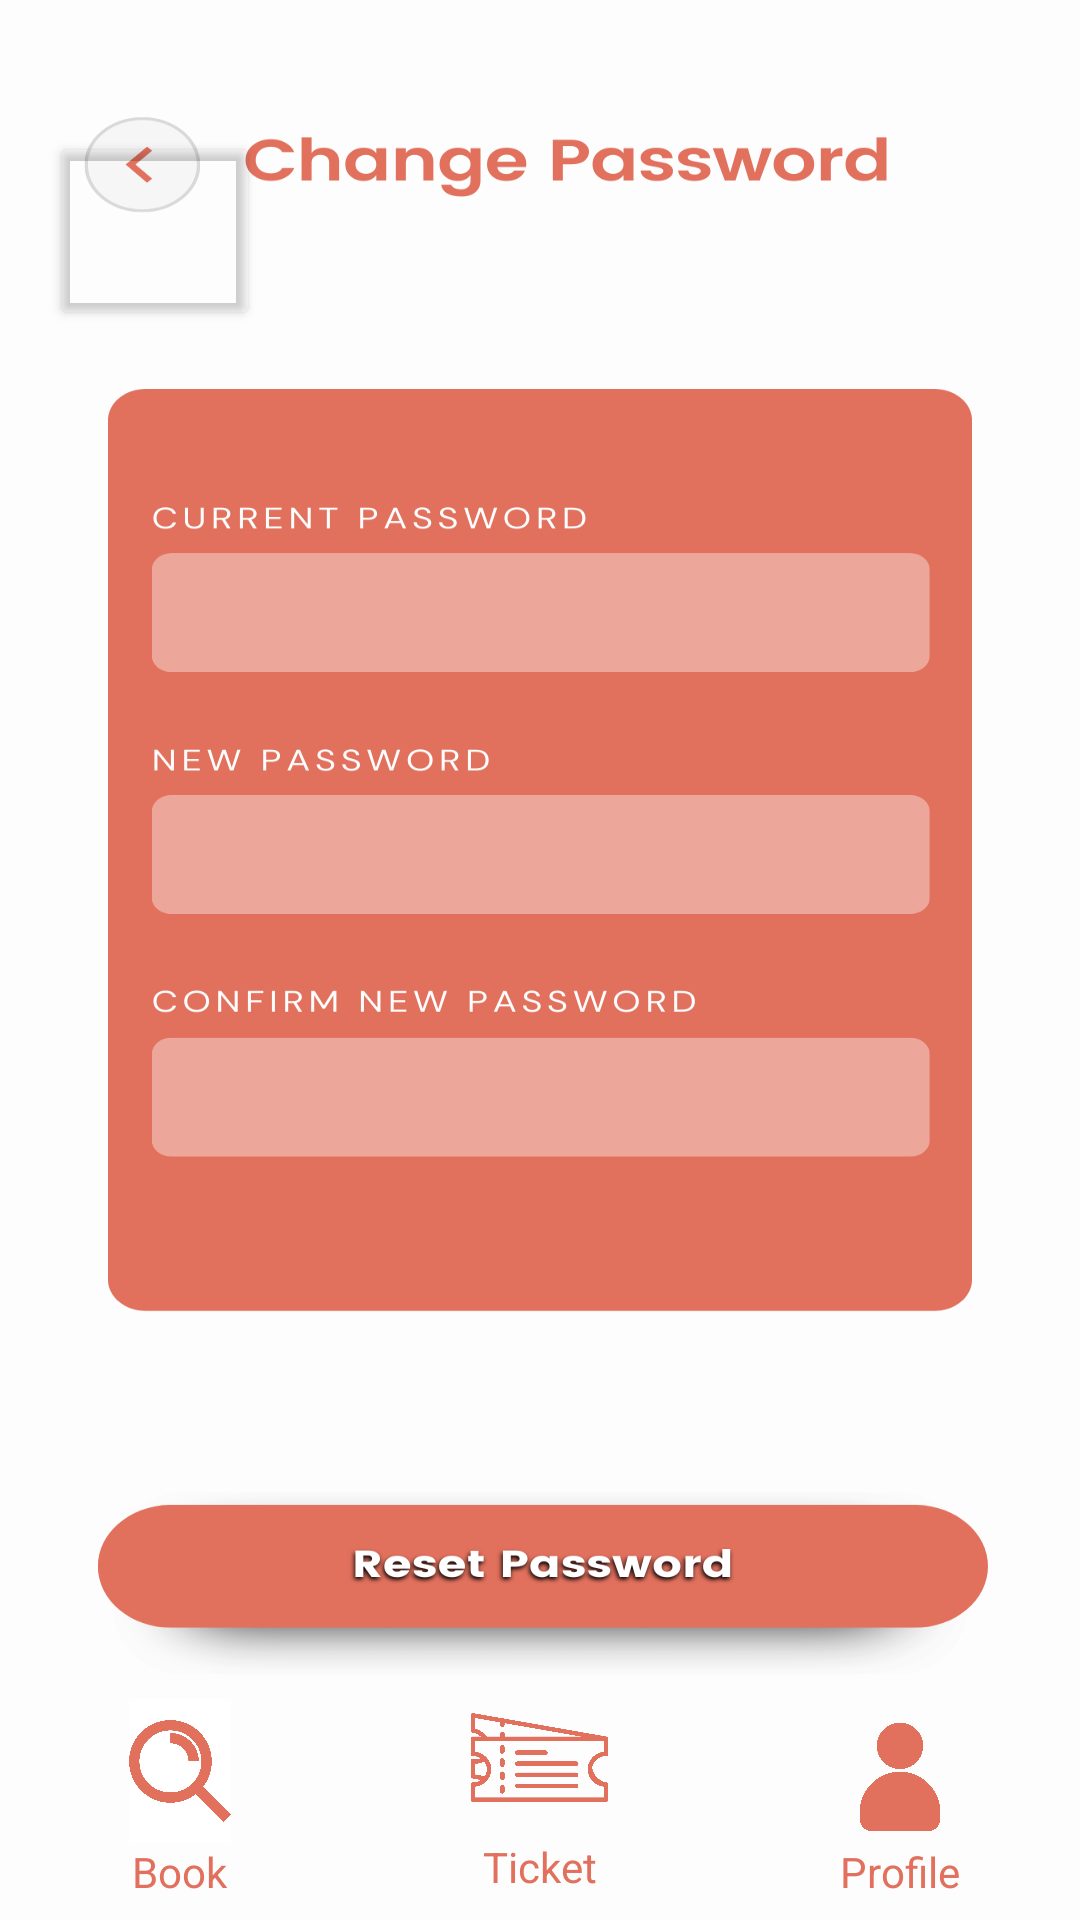

Reconstruct the res/layout file that produces this screen, plus the resources it refers to.
<!-- AndroidManifest.xml: application theme Theme.Quickie -->
<!-- res/layout/activity_change_pass.xml -->
<?xml version="1.0" encoding="utf-8"?>
<androidx.constraintlayout.widget.ConstraintLayout xmlns:android="http://schemas.android.com/apk/res/android"
    xmlns:app="http://schemas.android.com/apk/res-auto"
    xmlns:tools="http://schemas.android.com/tools"
    android:layout_width="match_parent"
    android:layout_height="match_parent"
    android:background="@drawable/changepassnew"
    tools:context=".ChangePass">

    <Button
        android:id="@+id/changepasstransparentButton"
        android:layout_width="70dp"
        android:layout_height="66dp"
        android:layout_marginStart="20dp"
        android:layout_marginTop="44dp"
        android:layout_marginEnd="289dp"
        android:backgroundTint="@android:color/transparent"
        android:clickable="true"
        android:contentDescription="Transparent Button"
        android:onClick="navigateToProfile"
        app:layout_constraintEnd_toEndOf="parent"
        app:layout_constraintHorizontal_bias="0.187"
        app:layout_constraintStart_toStartOf="parent"
        app:layout_constraintTop_toTopOf="parent" />


    <EditText
        android:id="@+id/currentPassword"
        android:layout_width="280dp"
        android:layout_height="48dp"
        android:layout_marginStart="65dp"
        android:layout_marginTop="263dp"
        android:layout_marginEnd="66dp"
        android:layout_marginBottom="580dp"
        android:background="@android:color/transparent"
        android:minHeight="48dp"
        android:textColor="@android:color/white"
        app:layout_constraintBottom_toBottomOf="parent"
        app:layout_constraintEnd_toEndOf="parent"
        app:layout_constraintStart_toStartOf="parent"
        app:layout_constraintTop_toTopOf="parent"
        tools:ignore="SpeakableTextPresentCheck" />

    <EditText
        android:id="@+id/newPassword"
        android:layout_width="280dp"
        android:layout_height="48dp"
        android:layout_marginStart="65dp"
        android:layout_marginTop="374dp"
        android:layout_marginEnd="66dp"
        android:layout_marginBottom="469dp"
        android:background="@android:color/transparent"
        android:minHeight="48dp"
        android:textColor="@android:color/white"
        app:layout_constraintBottom_toBottomOf="parent"
        app:layout_constraintEnd_toEndOf="parent"
        app:layout_constraintStart_toStartOf="parent"
        app:layout_constraintTop_toTopOf="parent"
        tools:ignore="SpeakableTextPresentCheck" />

    <EditText
        android:id="@+id/confirmNewPassword"
        android:layout_width="280dp"
        android:layout_height="48dp"
        android:layout_marginStart="65dp"
        android:layout_marginTop="487dp"
        android:layout_marginEnd="66dp"
        android:layout_marginBottom="356dp"
        android:background="@android:color/transparent"
        android:minHeight="48dp"
        android:textColor="@android:color/white"
        app:layout_constraintBottom_toBottomOf="parent"
        app:layout_constraintEnd_toEndOf="parent"
        app:layout_constraintStart_toStartOf="parent"
        app:layout_constraintTop_toTopOf="parent"
        tools:ignore="SpeakableTextPresentCheck" />

    <Button
        android:id="@+id/btnchangePassword"
        android:layout_width="345dp"
        android:layout_height="65dp"
        android:layout_marginStart="33dp"
        android:layout_marginTop="692dp"
        android:layout_marginEnd="33dp"
        android:layout_marginBottom="134dp"
        android:backgroundTint="@color/button_enabled_color"
        android:onClick="btnChangePasswordClick"
        android:text="Change Password"
        android:textColor="@color/white"
        app:layout_constraintBottom_toBottomOf="parent"
        app:layout_constraintEnd_toEndOf="parent"
        app:layout_constraintStart_toStartOf="parent"
        app:layout_constraintTop_toTopOf="parent" />

    <LinearLayout
        android:id="@+id/bottomBar"
        android:layout_width="match_parent"
        android:layout_height="80dp"
        android:background="@android:color/transparent"
        android:orientation="horizontal"
        app:layout_constraintBottom_toBottomOf="parent"
        app:layout_constraintStart_toStartOf="parent">

        <LinearLayout
            android:layout_width="0dp"
            android:layout_height="match_parent"
            android:layout_weight="1"
            android:clickable="true"
            android:gravity="center"
            android:onClick="onHomeButtonClick"
            android:orientation="vertical">

            <ImageView
                android:id="@+id/homeButtonImage"
                android:layout_width="50dp"
                android:layout_height="48dp"
                android:src="@drawable/booking" />

            <TextView
                android:id="@+id/homeButtonText"
                android:layout_width="wrap_content"
                android:layout_height="wrap_content"
                android:text="Book"
                android:textColor="#E1705D"
                android:textSize="14sp" />

        </LinearLayout>

        <LinearLayout
            android:layout_width="0dp"
            android:layout_height="match_parent"
            android:layout_weight="1"
            android:clickable="true"
            android:gravity="center"
            android:onClick="onTicketsButtonClick"
            android:orientation="vertical">

            <ImageView
                android:id="@+id/ticketsButtonImage"
                android:layout_width="65dp"
                android:layout_height="65dp"
                android:layout_marginTop="-15dp"
                android:src="@drawable/tickets" />

            <TextView
                android:id="@+id/ticketsButtonText"
                android:layout_width="wrap_content"
                android:layout_height="wrap_content"
                android:layout_marginTop="-6dp"
                android:text="Ticket"
                android:textColor="#E1705D"
                android:textSize="14sp" />

        </LinearLayout>

        <LinearLayout
            android:layout_width="0dp"
            android:layout_height="match_parent"
            android:layout_weight="1"
            android:clickable="true"
            android:gravity="center"
            android:onClick="onProfileButtonClick"
            android:orientation="vertical">

            <ImageView
                android:id="@+id/profileButtonImage"
                android:layout_width="42dp"
                android:layout_height="38dp"
                android:layout_marginTop="7dp"
                android:src="@drawable/iconuser" />

            <TextView
                android:id="@+id/profileButtonText"
                android:layout_width="wrap_content"
                android:layout_height="wrap_content"
                android:layout_marginTop="3dp"
                android:text="Profile"
                android:textColor="#E1705D"
                android:textSize="14sp" />

        </LinearLayout>

    </LinearLayout>

</androidx.constraintlayout.widget.ConstraintLayout>
<!-- resources referenced by this layout -->
<resources>
  <color name="button_enabled_color">#E1705D</color>
  <color name="white">#FFFFFFFF</color>
  <!-- drawable booking: png bitmap (drawable, 76375 bytes) -->
  <!-- drawable changepassnew: png bitmap (drawable, 99779 bytes) -->
  <!-- drawable iconuser: png bitmap (drawable, 54037 bytes) -->
  <!-- drawable tickets: png bitmap (drawable, 45939 bytes) -->
  <style name="Theme.Quickie" parent="Base.Theme.Quickie" />
  <style name="Base.Theme.Quickie" parent="Theme.Material3.DayNight.NoActionBar">
          
          <item name="android:navigationBarColor">#000000</item>
          <item name="colorPrimary">@color/black</item>
      </style>
  <color name="black">#FF000000</color>
</resources>
